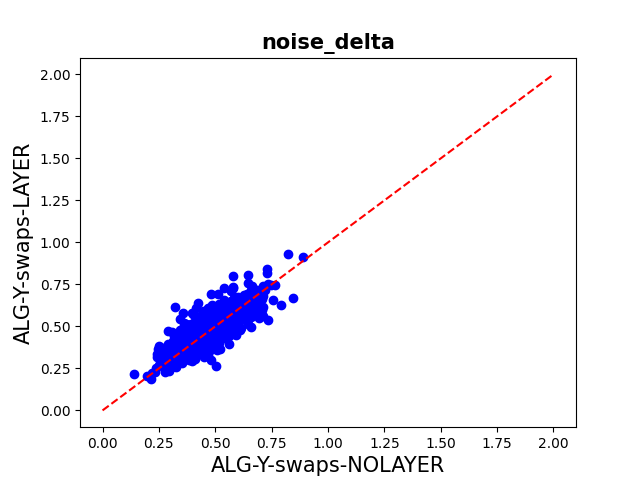

The table this chart was drawn from, first rows:
noise_delta0; noise_delta1
0.5099; 0.442
0.4576; 0.4363
0.5805; 0.6118
0.2766; 0.2849
0.3567; 0.3872
0.5271; 0.5102
0.2617; 0.2866
0.4176; 0.4574
0.3274; 0.3268
0.4947; 0.4027
0.5003; 0.5249
0.3444; 0.4178
0.2469; 0.366
0.4834; 0.5337
0.6478; 0.687
0.5121; 0.5132
0.5483; 0.555
0.3843; 0.367
0.3211; 0.3327
0.2744; 0.2841
0.3632; 0.3684
0.289; 0.472
0.432; 0.4261
0.6767; 0.6338
0.4792; 0.3911
0.2933; 0.3028
0.3678; 0.4013
0.6077; 0.6585
0.3097; 0.464
0.4026; 0.5725
0.3949; 0.4158
0.4844; 0.3663
0.2358; 0.2526
0.4296; 0.4198
0.3914; 0.4022
0.5117; 0.539
0.7222; 0.7166
0.357; 0.3557
0.4153; 0.45
0.4613; 0.3647
0.602; 0.6547
0.3183; 0.3864
0.3867; 0.4043
0.3827; 0.2993
0.5535; 0.5398
0.2514; 0.2695
0.4389; 0.4487
0.7461; 0.7441
0.3554; 0.4355
0.4144; 0.4414
0.2966; 0.2371
0.5094; 0.5443
0.3844; 0.4841
0.496; 0.6113
0.5329; 0.5505
0.4274; 0.4008
0.5031; 0.5
0.5726; 0.6292
0.2673; 0.2673
0.606; 0.6275
... 777 more rows
